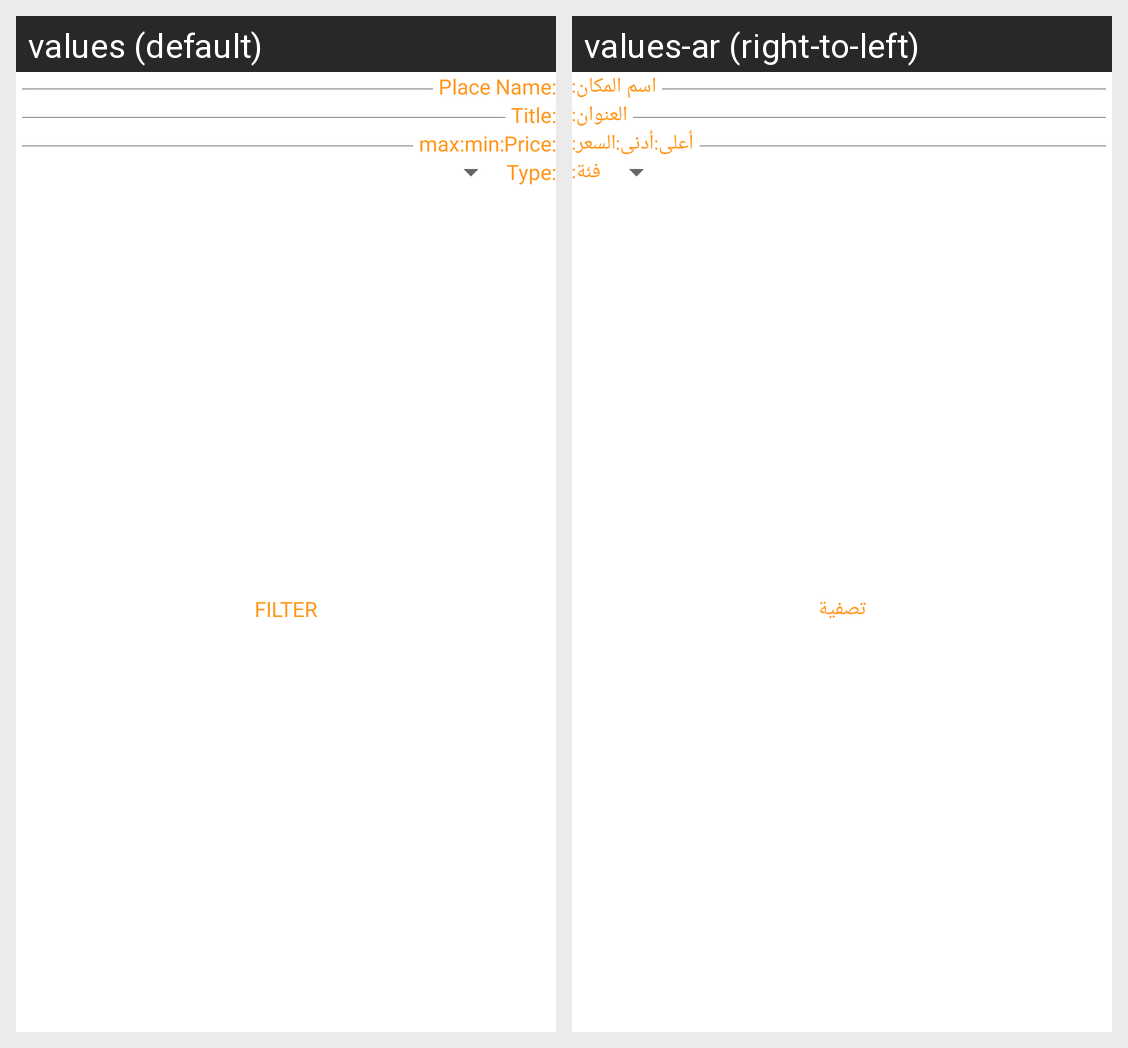

The same Android screen rendered under two of its app's locales, left to right. List the strings drawn on it with the default value and each locale's translation.
Android screen res/layout/filter_fragment.xml rendered under 2 locales, left to right: values (default), values-ar (right-to-left). Device: Nexus 5 (rendered at 1080×1920; each locale shown at half size, 540×960, under a caption strip naming it); theme Theme.DayOut.
Strings drawn on this screen, with the default value and each locale's value (text and hints the layout hard-codes, and strings that could not be matched under every locale, appear in the picture but are not listed):

place_name_
  values: Place Name:
  values-ar: اسم المكان:

filter_title
  values: Title:
  values-ar: العنوان:

filter_price
  values: Price:
  values-ar: السعر:

min
  values: min:
  values-ar: أدنى:

max
  values: max:
  values-ar: أعلى:

filter_type
  values: Type:
  values-ar: فئة:

filter
  values: Filter
  values-ar: تصفية
